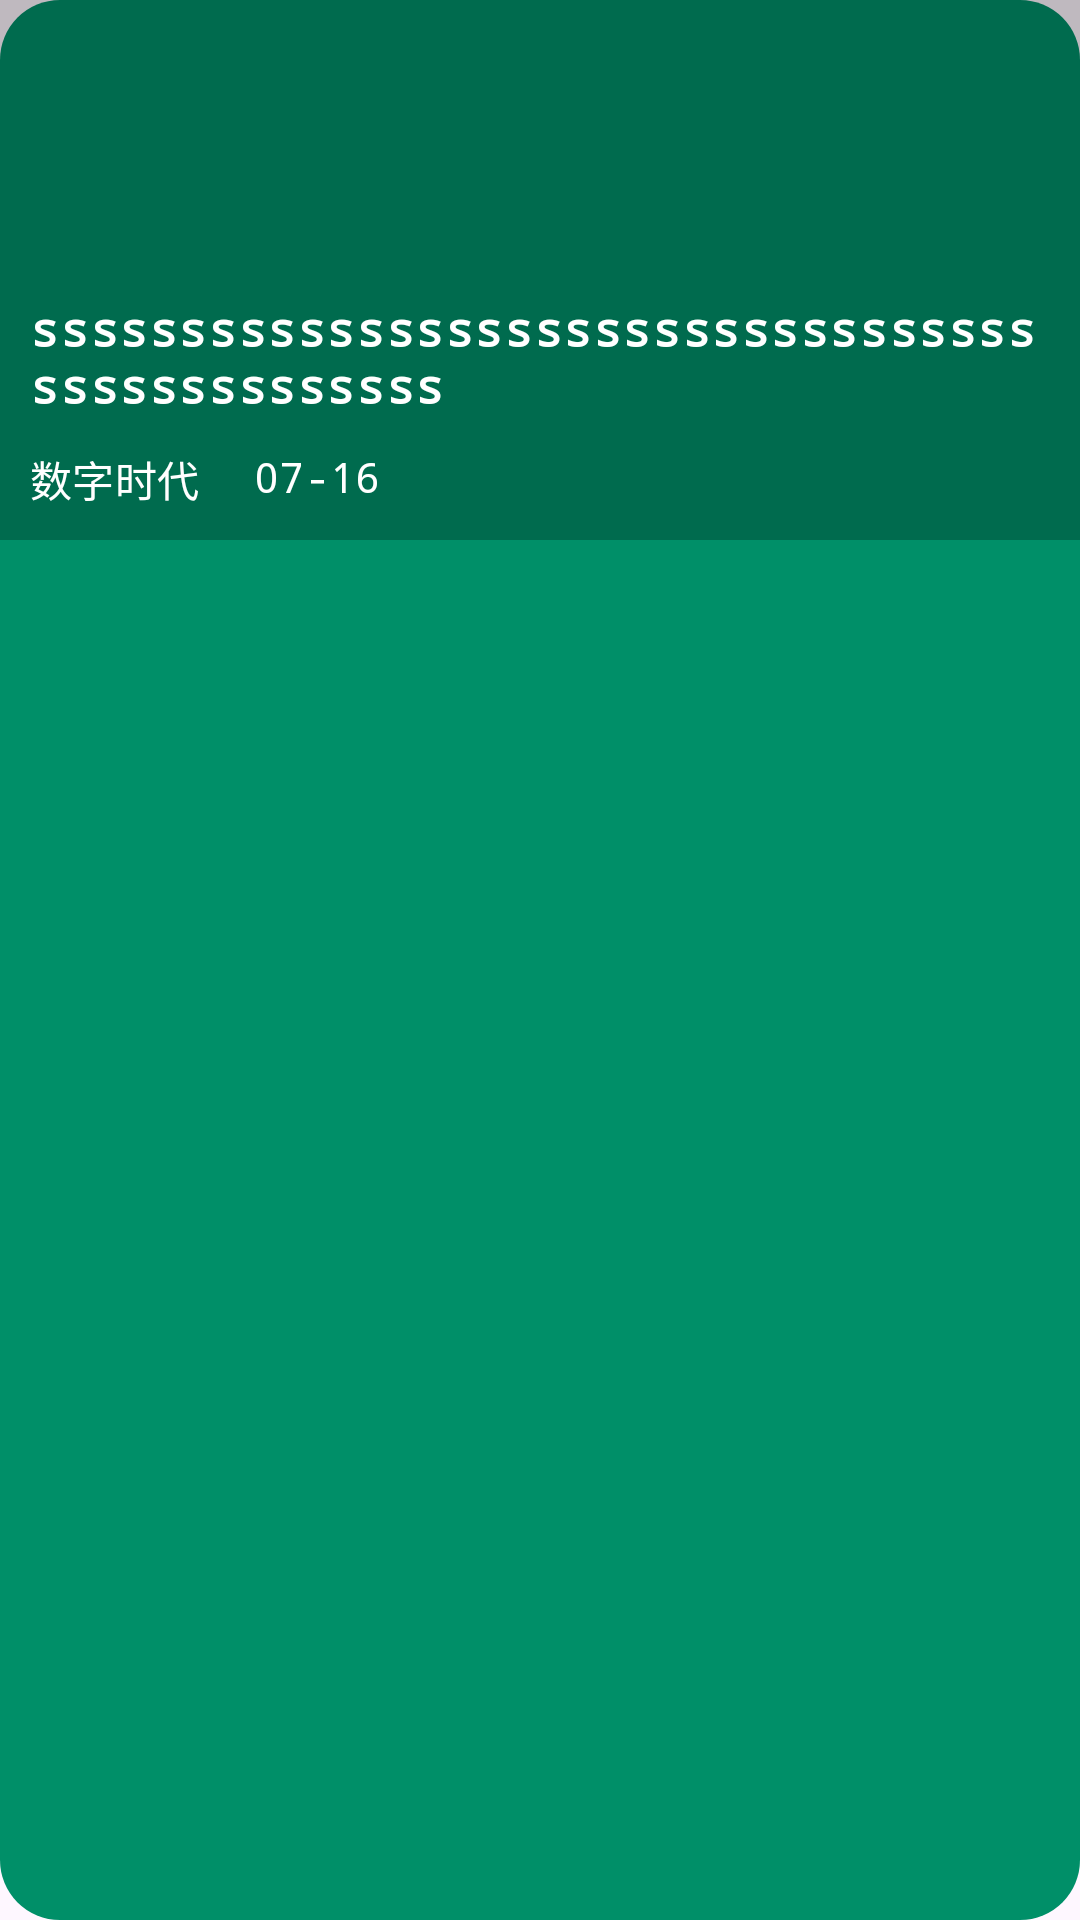

Write the Android layout XML for this screen, with the resource values it uses.
<!-- AndroidManifest.xml: application theme AppTheme -->
<!-- res/layout/rss_widget.xml -->
<?xml version="1.0" encoding="utf-8"?>
<RelativeLayout xmlns:android="http://schemas.android.com/apk/res/android"
    android:background="@drawable/bg_widget"
    android:layout_width="match_parent"
    android:layout_height="wrap_content">
    <ImageView
        android:id="@+id/widget_pic"
        android:layout_width="match_parent"
        android:layout_height="180dp"
        android:scaleType="centerCrop" />

    <RelativeLayout
        android:layout_width="match_parent"
        android:layout_height="match_parent"
        android:layout_alignBottom="@id/widget_pic"
        android:background="#40000000"
        android:gravity="bottom">

        <TextView
            android:id="@+id/widget_title"
            android:layout_width="match_parent"
            android:layout_height="wrap_content"
            android:layout_margin="10dp"
            android:ellipsize="end"
            android:maxLines="2"
            android:text="ssssssssssssssssssssssssssssssssssssssssssssssss"
            android:textAppearance="@style/TextAppearance.Owl.Headline7"
            android:textColor="@color/white" />

        <TextView
            android:id="@+id/widget_feed"
            android:layout_width="wrap_content"
            android:layout_height="wrap_content"
            android:layout_below="@id/widget_title"
            android:layout_marginLeft="10dp"
            android:layout_marginRight="8dp"
            android:layout_marginBottom="10dp"
            android:text="数字时代"
            android:textAppearance="@style/TextAppearance.Owl.Subtitle2"
            android:textColor="@color/white" />

        <TextView
            android:id="@+id/widget_time"
            android:layout_width="wrap_content"
            android:layout_height="wrap_content"
            android:layout_below="@id/widget_title"
            android:layout_marginLeft="10dp"
            android:layout_marginBottom="10dp"
            android:layout_toRightOf="@id/widget_feed"
            android:text="07-16"
            android:textAppearance="@style/TextAppearance.Owl.Subtitle2"
            android:textColor="@color/white" />

        
    </RelativeLayout>
    

   
</RelativeLayout>
<!-- resources referenced by this layout -->
<resources>
  <color name="white">#ffffff</color>
  <!-- drawable bg_widget (drawable) -->
  <?xml version="1.0" encoding="utf-8"?>
  <shape xmlns:android="http://schemas.android.com/apk/res/android"
      android:shape="rectangle">
      <solid android:color="@color/c_008f68" />
      <corners android:radius="20dp" />
  </shape>
  <style name="TextAppearance.Owl.Headline7" parent="TextAppearance.MaterialComponents.Headline6">
      <item name="fontFamily">@font/work_sans_medium</item>
      <item name="android:textStyle">bold</item>
      <item name="android:textSize">16sp</item>
    </style>
  <style name="TextAppearance.Owl.Subtitle2" parent="TextAppearance.MaterialComponents.Subtitle2">
      <item name="fontFamily">@font/work_sans_medium</item>
      <item name="android:textColor">@color/c_666</item>
    </style>
  <color name="c_008f68">#008f68</color>
  <color name="c_666">#666666</color>
  <color name="root_color">#efefef</color>
  <style name="TextAppearance.Owl.Headline1" parent="TextAppearance.MaterialComponents.Headline1">
      <item name="fontFamily">@font/work_sans_bold</item>
      <item name="android:textStyle">bold</item>
    </style>
  <style name="TextAppearance.Owl.Headline2" parent="TextAppearance.MaterialComponents.Headline2">
      <item name="fontFamily">@font/work_sans_bold</item>
      <item name="android:textStyle">bold</item>
    </style>
  <style name="TextAppearance.Owl.Headline3" parent="TextAppearance.MaterialComponents.Headline3">
      <item name="fontFamily">@font/work_sans_bold</item>
      <item name="android:textStyle">bold</item>
    </style>
  <style name="TextAppearance.Owl.Headline4" parent="TextAppearance.MaterialComponents.Headline4">
      <item name="fontFamily">@font/work_sans_bold</item>
      <item name="android:textStyle">bold</item>
      <item name="android:textColor">?android:attr/textColorPrimary</item>
      <item name="lineHeight">40sp</item>
    </style>
  <style name="TextAppearance.Owl.Headline5" parent="TextAppearance.MaterialComponents.Headline5">
      <item name="fontFamily">@font/work_sans_bold</item>
      <item name="android:textStyle">bold</item>
    </style>
  <style name="TextAppearance.Owl.Headline6" parent="TextAppearance.MaterialComponents.Headline6">
      <item name="fontFamily">@font/work_sans_medium</item>
      <item name="android:textStyle">bold</item>
      <item name="lineHeight">28sp</item>
    </style>
  <style name="TextAppearance.Owl.Subtitle1" parent="TextAppearance.MaterialComponents.Subtitle1">
      <item name="fontFamily">@font/work_sans_medium</item>
      <item name="lineHeight">22sp</item>
    </style>
  <style name="TextAppearance.Owl.Body1" parent="TextAppearance.MaterialComponents.Body1">
      <item name="fontFamily">@font/work_sans</item>
      <item name="lineHeight">28sp</item>
    </style>
  <style name="TextAppearance.Owl.Body2" parent="TextAppearance.MaterialComponents.Body2">
      <item name="fontFamily">@font/work_sans</item>
      <item name="lineHeight">16sp</item>
    </style>
  <style name="TextAppearance.Owl.Button" parent="TextAppearance.MaterialComponents.Button">
      <item name="fontFamily">@font/work_sans_bold</item>
      <item name="android:textStyle">bold</item>
    </style>
  <style name="TextAppearance.Owl.Caption" parent="TextAppearance.MaterialComponents.Caption">
      <item name="fontFamily">@font/work_sans</item>
    </style>
  <style name="TextAppearance.Owl.Overline" parent="TextAppearance.MaterialComponents.Overline">
      <item name="fontFamily">@font/work_sans</item>
    </style>
</resources>
